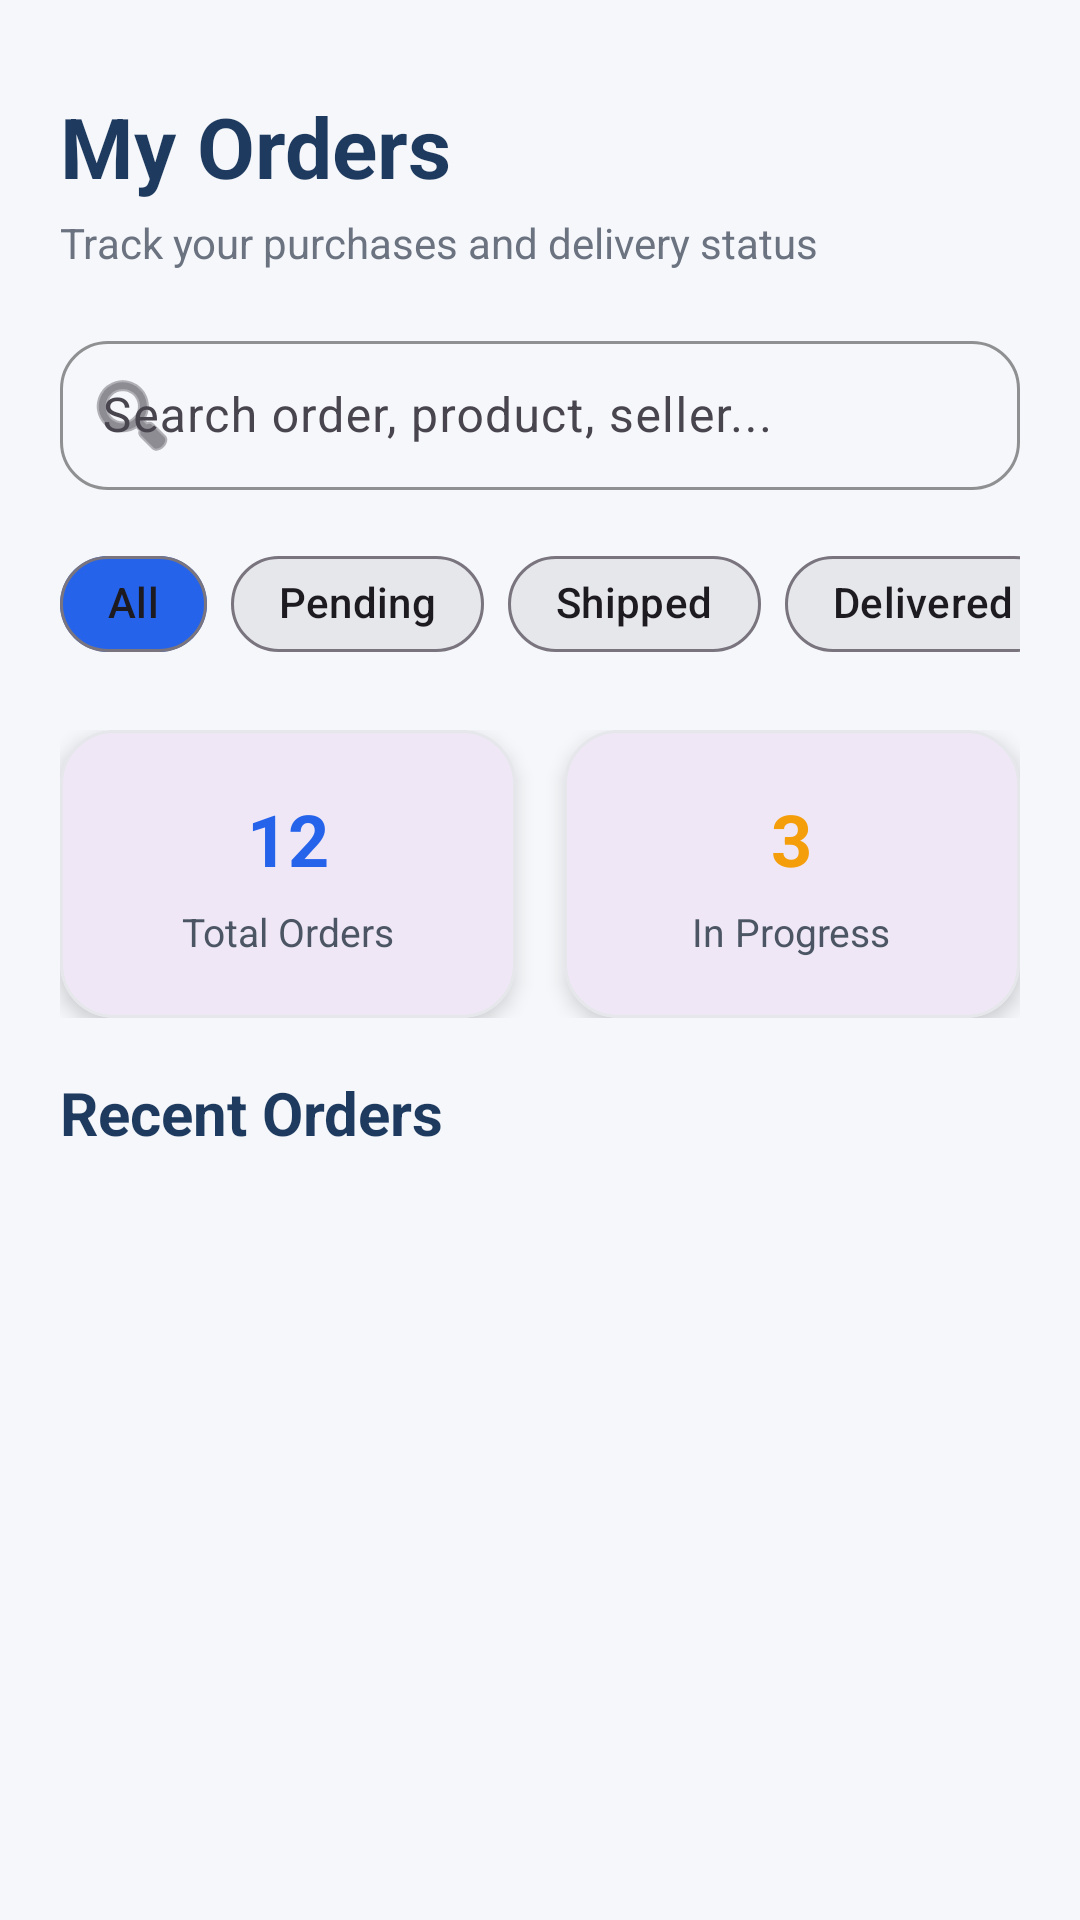

Layout XML and referenced resources for this Android screen:
<!-- AndroidManifest.xml: application theme Theme.ShopinIndia -->
<!-- res/layout/activity_orders.xml -->
<?xml version="1.0" encoding="utf-8"?>
<androidx.core.widget.NestedScrollView xmlns:android="http://schemas.android.com/apk/res/android"
    xmlns:app="http://schemas.android.com/apk/res-auto"
    android:layout_width="match_parent"
    android:layout_height="match_parent"
    xmlns:tools="http://schemas.android.com/tools"
    android:background="#F5F7FA"
    android:fillViewport="true"
    android:overScrollMode="never">

    <LinearLayout
        android:layout_width="match_parent"
        android:layout_height="wrap_content"
        android:orientation="vertical"
        android:padding="20dp">

        
        <TextView
            android:layout_width="wrap_content"
            android:layout_height="wrap_content"
            android:text="My Orders"
            android:textColor="#1E3A5F"
            android:textSize="28sp"
            android:textStyle="bold"
            android:layout_marginTop="10dp" />

        <TextView
            android:layout_width="wrap_content"
            android:layout_height="wrap_content"
            android:text="Track your purchases and delivery status"
            android:textColor="#6B7280"
            android:textSize="14sp"
            android:layout_marginTop="4dp"
            android:layout_marginBottom="18dp" />

        
        <com.google.android.material.textfield.TextInputLayout
            android:layout_width="match_parent"
            android:layout_height="wrap_content"
            android:layout_marginBottom="14dp"
            app:boxBackgroundMode="outline"
            app:boxCornerRadiusTopStart="16dp"
            app:boxCornerRadiusTopEnd="16dp"
            app:boxCornerRadiusBottomStart="16dp"
            app:boxCornerRadiusBottomEnd="16dp"
            app:boxStrokeColor="#2563EB"
            app:startIconDrawable="@android:drawable/ic_menu_search">

            <com.google.android.material.textfield.TextInputEditText
                android:id="@+id/edtSearchOrder"
                android:layout_width="match_parent"
                android:layout_height="wrap_content"
                android:hint="Search order, product, seller..."
                android:inputType="text"
                android:textColor="#111827"
                android:textColorHint="#9CA3AF"
                android:padding="14dp" />
        </com.google.android.material.textfield.TextInputLayout>

        
        <HorizontalScrollView
            android:layout_width="match_parent"
            android:layout_height="wrap_content"
            android:scrollbars="none"
            android:layout_marginBottom="18dp">

            <LinearLayout
                android:layout_width="wrap_content"
                android:layout_height="wrap_content"
                android:orientation="horizontal">

                <com.google.android.material.chip.Chip
                    android:id="@+id/chipAll"
                    android:layout_width="wrap_content"
                    android:layout_height="wrap_content"
                    android:text="All"
                    android:layout_marginEnd="8dp"
                    app:chipBackgroundColor="#2563EB"
                    app:chipTextColor="#FFFFFF"
                    app:chipCornerRadius="20dp"
                    app:checkedIconVisible="false" />

                <com.google.android.material.chip.Chip
                    android:id="@+id/chipPending"
                    android:layout_width="wrap_content"
                    android:layout_height="wrap_content"
                    android:text="Pending"
                    android:layout_marginEnd="8dp"
                    app:chipBackgroundColor="#E5E7EB"
                    app:chipTextColor="#111827"
                    app:chipCornerRadius="20dp"
                    app:checkedIconVisible="false" />

                <com.google.android.material.chip.Chip
                    android:id="@+id/chipShipped"
                    android:layout_width="wrap_content"
                    android:layout_height="wrap_content"
                    android:text="Shipped"
                    android:layout_marginEnd="8dp"
                    app:chipBackgroundColor="#E5E7EB"
                    app:chipTextColor="#111827"
                    app:chipCornerRadius="20dp"
                    app:checkedIconVisible="false" />

                <com.google.android.material.chip.Chip
                    android:id="@+id/chipDelivered"
                    android:layout_width="wrap_content"
                    android:layout_height="wrap_content"
                    android:text="Delivered"
                    android:layout_marginEnd="8dp"
                    app:chipBackgroundColor="#E5E7EB"
                    app:chipTextColor="#111827"
                    app:chipCornerRadius="20dp"
                    app:checkedIconVisible="false" />

                <com.google.android.material.chip.Chip
                    android:id="@+id/chipCancelled"
                    android:layout_width="wrap_content"
                    android:layout_height="wrap_content"
                    android:text="Cancelled"
                    app:chipBackgroundColor="#E5E7EB"
                    app:chipTextColor="#111827"
                    app:chipCornerRadius="20dp"
                    app:checkedIconVisible="false" />
            </LinearLayout>
        </HorizontalScrollView>

        
        <LinearLayout
            android:layout_width="match_parent"
            android:layout_height="wrap_content"
            android:orientation="horizontal"
            android:layout_marginBottom="18dp">

            <com.google.android.material.card.MaterialCardView
                android:layout_width="0dp"
                android:layout_height="96dp"
                android:layout_weight="1"
                android:layout_marginEnd="8dp"
                app:cardCornerRadius="18dp"
                app:cardElevation="4dp"
                app:strokeColor="#E5E7EB"
                app:strokeWidth="1dp">

                <LinearLayout
                    android:layout_width="match_parent"
                    android:layout_height="match_parent"
                    android:gravity="center"
                    android:orientation="vertical"
                    android:padding="12dp">

                    <TextView
                        android:layout_width="wrap_content"
                        android:layout_height="wrap_content"
                        android:text="12"
                        android:textColor="#2563EB"
                        android:textSize="24sp"
                        android:textStyle="bold" />

                    <TextView
                        android:layout_width="wrap_content"
                        android:layout_height="wrap_content"
                        android:text="Total Orders"
                        android:textColor="#4B5563"
                        android:textSize="13sp"
                        android:layout_marginTop="6dp" />
                </LinearLayout>
            </com.google.android.material.card.MaterialCardView>

            <com.google.android.material.card.MaterialCardView
                android:layout_width="0dp"
                android:layout_height="96dp"
                android:layout_weight="1"
                android:layout_marginStart="8dp"
                app:cardCornerRadius="18dp"
                app:cardElevation="4dp"
                app:strokeColor="#E5E7EB"
                app:strokeWidth="1dp">

                <LinearLayout
                    android:layout_width="match_parent"
                    android:layout_height="match_parent"
                    android:gravity="center"
                    android:orientation="vertical"
                    android:padding="12dp">

                    <TextView
                        android:layout_width="wrap_content"
                        android:layout_height="wrap_content"
                        android:text="3"
                        android:textColor="#F59E0B"
                        android:textSize="24sp"
                        android:textStyle="bold" />

                    <TextView
                        android:layout_width="wrap_content"
                        android:layout_height="wrap_content"
                        android:text="In Progress"
                        android:textColor="#4B5563"
                        android:textSize="13sp"
                        android:layout_marginTop="6dp" />
                </LinearLayout>
            </com.google.android.material.card.MaterialCardView>
        </LinearLayout>

        
        <TextView
            android:layout_width="wrap_content"
            android:layout_height="wrap_content"
            android:text="Recent Orders"
            android:textColor="#1E3A5F"
            android:textSize="20sp"


            android:textStyle="bold"
            android:layout_marginBottom="12dp" />

        
        <androidx.recyclerview.widget.RecyclerView
            android:id="@+id/rvOrders"
            tools:itemCount="10"
            tools:listitem="@layout/order_card"
            android:layout_width="match_parent"
            android:layout_height="wrap_content"
            android:nestedScrollingEnabled="false"
            android:clipToPadding="false"
            android:paddingBottom="20dp" />

        
        <LinearLayout
            android:id="@+id/emptyStateLayout"
            android:layout_width="match_parent"
            android:layout_height="wrap_content"
            android:orientation="vertical"
            android:gravity="center"
            android:visibility="gone"
            android:layout_marginTop="30dp"
            android:layout_marginBottom="20dp">

            <ImageView
                android:layout_width="120dp"
                android:layout_height="120dp"
                android:src="@android:drawable/ic_menu_info_details"
                android:tint="#9CA3AF" />

            <TextView
                android:layout_width="wrap_content"
                android:layout_height="wrap_content"
                android:text="No orders found"
                android:textColor="#6B7280"
                android:textSize="16sp"
                android:textStyle="bold"
                android:layout_marginTop="10dp" />

            <TextView
                android:layout_width="wrap_content"
                android:layout_height="wrap_content"
                android:text="Your orders will appear here"
                android:textColor="#9CA3AF"
                android:textSize="13sp"
                android:layout_marginTop="4dp" />
        </LinearLayout>

    </LinearLayout>
</androidx.core.widget.NestedScrollView>
<!-- res/layout/order_card.xml (included above) -->
<?xml version="1.0" encoding="utf-8"?>
<com.google.android.material.card.MaterialCardView xmlns:android="http://schemas.android.com/apk/res/android"
    xmlns:app="http://schemas.android.com/apk/res-auto"
    android:layout_width="match_parent"
    android:layout_height="wrap_content"
    android:layout_marginBottom="14dp"
    app:cardCornerRadius="22dp"
    app:cardElevation="6dp"
    app:strokeColor="#E5E7EB"
    app:strokeWidth="1dp"
    app:cardBackgroundColor="#FFFFFF">

    <LinearLayout
        android:layout_width="match_parent"
        android:layout_height="wrap_content"
        android:orientation="vertical"
        android:padding="16dp">

        <LinearLayout
            android:layout_width="match_parent"
            android:layout_height="wrap_content"
            android:orientation="horizontal">

            <com.google.android.material.card.MaterialCardView
                android:layout_width="86dp"
                android:layout_height="86dp"
                app:cardCornerRadius="16dp"
                app:cardElevation="0dp"
                app:strokeColor="#E5E7EB"
                app:strokeWidth="1dp">

                <ImageView
                    android:id="@+id/imgProduct"
                    android:layout_width="match_parent"
                    android:layout_height="match_parent"
                    android:scaleType="centerCrop"
                    android:src="@drawable/ic_launcher_background" />
            </com.google.android.material.card.MaterialCardView>

            <LinearLayout
                android:layout_width="0dp"
                android:layout_height="wrap_content"
                android:layout_weight="1"
                android:orientation="vertical"
                android:layout_marginStart="14dp">

                <TextView
                    android:id="@+id/txtProductName"
                    android:layout_width="wrap_content"
                    android:layout_height="wrap_content"
                    android:text="Premium Sneakers"
                    android:textColor="#111827"
                    android:textSize="18sp"
                    android:textStyle="bold"
                    android:maxLines="2" />

                <TextView
                    android:id="@+id/txtOrderId"
                    android:layout_width="wrap_content"
                    android:layout_height="wrap_content"
                    android:text="Order #10245"
                    android:textColor="#6B7280"
                    android:textSize="13sp"
                    android:layout_marginTop="4dp" />

                <TextView
                    android:id="@+id/txtSellerName"
                    android:layout_width="wrap_content"
                    android:layout_height="wrap_content"
                    android:text="Seller: Fashion Hub"
                    android:textColor="#6B7280"
                    android:textSize="13sp"
                    android:layout_marginTop="2dp" />
            </LinearLayout>
        </LinearLayout>

        <LinearLayout
            android:layout_width="match_parent"
            android:layout_height="wrap_content"
            android:orientation="horizontal"
            android:layout_marginTop="14dp">

            <TextView
                android:id="@+id/txtPrice"
                android:layout_width="wrap_content"
                android:layout_height="wrap_content"
                android:text="₹899"
                android:textColor="#2563EB"
                android:textSize="18sp"
                android:textStyle="bold" />

            <TextView
                android:id="@+id/txtQty"
                android:layout_width="wrap_content"
                android:layout_height="wrap_content"
                android:text="Qty: 1"
                android:textColor="#374151"
                android:textSize="14sp"
                android:layout_marginStart="18dp"
                android:layout_gravity="center_vertical" />
        </LinearLayout>

        <TextView
            android:id="@+id/txtDate"
            android:layout_width="wrap_content"
            android:layout_height="wrap_content"
            android:text="13 May 2026, 11:45 AM"
            android:textColor="#6B7280"
            android:textSize="12sp"
            android:layout_marginTop="8dp" />

        <LinearLayout
            android:layout_width="match_parent"
            android:layout_height="wrap_content"
            android:orientation="horizontal"
            android:layout_marginTop="14dp"
            android:gravity="center_vertical">

            <com.google.android.material.chip.Chip
                android:id="@+id/chipStatus"
                android:layout_width="wrap_content"
                android:layout_height="wrap_content"
                android:text="Pending"
                android:textColor="#FFFFFF"
                app:chipBackgroundColor="#F59E0B"
                app:chipCornerRadius="20dp"
                app:chipStrokeWidth="0dp"
                app:checkedIconVisible="false" />

            <androidx.appcompat.widget.AppCompatButton
                android:id="@+id/btnViewDetails"
                android:layout_width="wrap_content"
                android:layout_height="42dp"
                android:layout_marginStart="auto"
                android:background="#EFF6FF"
                android:text="View Details"
                android:textAllCaps="false"
                android:textColor="#2563EB"
                android:textStyle="bold" />
        </LinearLayout>

    </LinearLayout>
</com.google.android.material.card.MaterialCardView>
<!-- resources referenced by this layout -->
<resources>
  <style name="Theme.ShopinIndia" parent="Base.Theme.ShopinIndia" />
  <style name="Base.Theme.ShopinIndia" parent="Theme.Material3.DayNight.NoActionBar">
          
          
      </style>
</resources>
